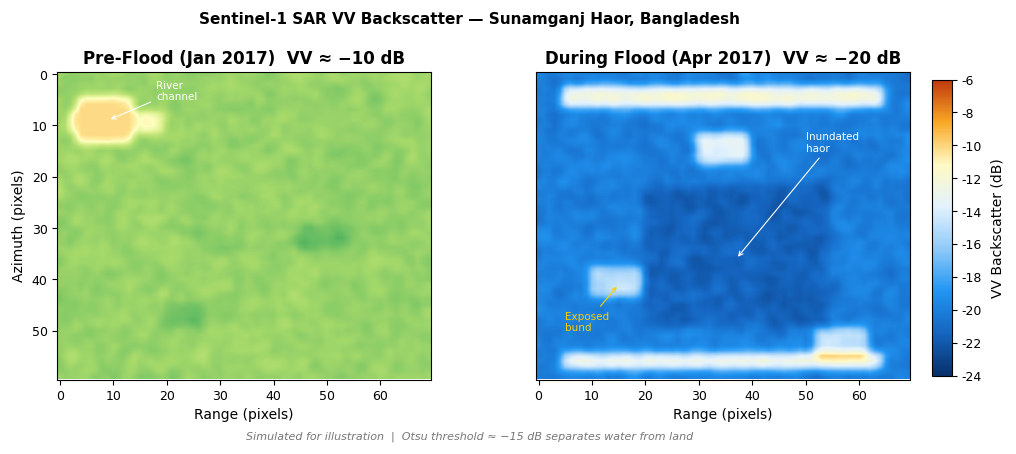
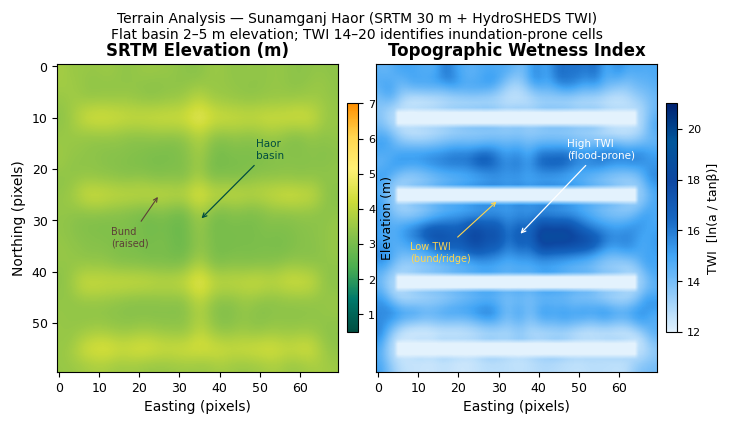

Recreate these plots in Python, in order.
"""
Generate 2 thesis figures:
  fig_sar_comparison.png  — simulated Sentinel-1 SAR (dry vs flood)
  fig_dem_twi.png         — simulated SRTM DEM + TWI
Output: thesis_screenshots/thesis_figures/
"""

import os
import numpy as np
import matplotlib
matplotlib.use("Agg")
import matplotlib.pyplot as plt
import matplotlib.colors as mcolors
from matplotlib.colors import LinearSegmentedColormap
from scipy.ndimage import gaussian_filter

OUT = r"C:\Users\Lenovo\HaorFloodAlert\thesis_screenshots\thesis_figures"
os.makedirs(OUT, exist_ok=True)

DPI        = 600
TITLE_SIZE = 12
AXIS_SIZE  = 10
TICK_SIZE  = 9

plt.rcParams.update({
    "font.family":    "DejaVu Sans",
    "axes.titlesize": TITLE_SIZE,
    "axes.labelsize": AXIS_SIZE,
    "xtick.labelsize": TICK_SIZE,
    "ytick.labelsize": TICK_SIZE,
    "savefig.dpi":    DPI,
    "savefig.bbox":   "tight",
    "savefig.pad_inches": 0.12,
})

np.random.seed(2017)

# ──────────────────────────────────────────────────────────────────────────────
# FIGURE 1 — SAR Comparison (Dry vs Flood)
# ──────────────────────────────────────────────────────────────────────────────
def fig_sar_comparison():
    rows, cols = 60, 70

    # ── Dry scene (Jan 2017) ─────────────────────────────────────────────────
    # Base: mostly -10 to -12 dB (dry land reflectance)
    dry = np.random.normal(-11.0, 0.7, (rows, cols))
    # Add smooth spatial structure (field patches)
    structure = gaussian_filter(np.random.randn(rows, cols), sigma=5) * 1.2
    dry = dry + structure
    # Small water body cluster (river channel, top-left)
    dry[5:14, 4:14] += -6.0
    dry[8:12, 2:20] += -4.0
    # Road/settlement brighter patches
    dry[30:35, 45:55] += 1.5
    dry[45:50, 20:28] += 1.2
    # Clamp to realistic SAR range
    dry = np.clip(gaussian_filter(dry, sigma=0.8), -17, -6)

    # ── Flood scene (Apr 2017) ───────────────────────────────────────────────
    flood = np.random.normal(-20.0, 0.9, (rows, cols))
    structure2 = gaussian_filter(np.random.randn(rows, cols), sigma=6) * 1.0
    flood = flood + structure2
    # Exposed islands / bunds (slightly higher backscatter)
    flood[12:18, 30:40] += 6.5
    flood[38:44, 10:20] += 5.0
    flood[50:56, 52:62] += 5.5
    # Deep water core (very low)
    flood[22:50, 20:55] += -1.5
    # Road/embankment (still bright)
    flood[3:7, 5:65]   += 8.0
    flood[55:58, 5:65]  += 7.5
    flood = np.clip(gaussian_filter(flood, sigma=0.8), -26, -8)

    # ── Plot ─────────────────────────────────────────────────────────────────
    fig, (ax_dry, ax_flood) = plt.subplots(1, 2, figsize=(11, 4),
                                           gridspec_kw={"wspace": 0.28})

    # Shared colorbar range for direct comparison
    vmin, vmax = -24, -6

    # Dry — warm palette (sandy/brown for land)
    cmap_sar = plt.cm.RdYlGn   # green=bright land, red=dark water
    im_dry = ax_dry.imshow(dry, cmap=cmap_sar, vmin=vmin, vmax=vmax,
                            interpolation="bilinear", aspect="auto")
    ax_dry.set_title("Pre-Flood (Jan 2017)  VV ≈ −10 dB",
                     fontsize=TITLE_SIZE, fontweight="bold", pad=6)
    ax_dry.set_xlabel("Range (pixels)", fontsize=AXIS_SIZE)
    ax_dry.set_ylabel("Azimuth (pixels)", fontsize=AXIS_SIZE)
    ax_dry.tick_params(labelsize=TICK_SIZE)

    # Flood — blue palette
    cmap_flood = LinearSegmentedColormap.from_list(
        "sar_flood",
        ["#08306B", "#1565C0", "#2196F3", "#90CAF9", "#E3F2FD",
         "#FFF9C4", "#F9A825", "#BF360C"],
        N=256
    )
    im_flood = ax_flood.imshow(flood, cmap=cmap_flood, vmin=vmin, vmax=vmax,
                                interpolation="bilinear", aspect="auto")
    ax_flood.set_title("During Flood (Apr 2017)  VV ≈ −20 dB",
                       fontsize=TITLE_SIZE, fontweight="bold", pad=6)
    ax_flood.set_xlabel("Range (pixels)", fontsize=AXIS_SIZE)
    ax_flood.set_yticks([])
    ax_flood.tick_params(labelsize=TICK_SIZE)

    # Shared colorbar (right side)
    cbar_ax = fig.add_axes([0.92, 0.12, 0.018, 0.74])
    sm = plt.cm.ScalarMappable(cmap=cmap_flood,
                                norm=mcolors.Normalize(vmin=vmin, vmax=vmax))
    sm.set_array([])
    cbar = fig.colorbar(sm, cax=cbar_ax)
    cbar.set_label("VV Backscatter (dB)", fontsize=AXIS_SIZE, labelpad=6)
    cbar.ax.tick_params(labelsize=TICK_SIZE)
    cbar.set_ticks([-24, -22, -20, -18, -16, -14, -12, -10, -8, -6])

    # Annotate key features
    ax_dry.annotate("River\nchannel", xy=(9, 9), xytext=(18, 5),
                    fontsize=7.5, color="white",
                    arrowprops=dict(arrowstyle="->", color="white", lw=0.8))
    ax_flood.annotate("Inundated\nhaor", xy=(37, 36), xytext=(50, 15),
                      fontsize=7.5, color="white",
                      arrowprops=dict(arrowstyle="->", color="white", lw=0.8))
    ax_flood.annotate("Exposed\nbund", xy=(15, 41), xytext=(5, 50),
                      fontsize=7.5, color="#FFCC02",
                      arrowprops=dict(arrowstyle="->", color="#FFCC02", lw=0.8))

    fig.suptitle(
        "Sentinel-1 SAR VV Backscatter — Sunamganj Haor, Bangladesh",
        fontsize=11, fontweight="bold", y=1.03
    )
    fig.text(0.5, -0.04,
             "Simulated for illustration  |  Otsu threshold ≈ −15 dB separates water from land",
             ha="center", fontsize=8, color="#777777", style="italic")

    path = os.path.join(OUT, "fig_sar_comparison.png")
    fig.savefig(path, dpi=DPI, bbox_inches="tight", pad_inches=0.12)
    plt.close(fig)
    print(f"Saved: {path}")


# ──────────────────────────────────────────────────────────────────────────────
# FIGURE 2 — DEM + TWI
# ──────────────────────────────────────────────────────────────────────────────
def fig_dem_twi():
    rows, cols = 60, 70

    # ── DEM: flat haor terrain 2–5 m ─────────────────────────────────────────
    # Base elevation ~3.5 m, very gentle undulation
    dem_base = np.random.normal(3.5, 0.35, (rows, cols))
    # Smooth large-scale bowl shape (haor basin lowest in centre)
    gy, gx = np.mgrid[0:rows, 0:cols]
    bowl = -0.6 * np.exp(-((gx - cols/2)**2 / (cols*0.4)**2 +
                            (gy - rows/2)**2 / (rows*0.4)**2))
    # Ridge / bund lines running E-W
    bund = np.zeros((rows, cols))
    for y_bund in [10, 25, 42, 55]:
        bund[y_bund-1:y_bund+2, 5:cols-5] = 1.4
    # Embankment N-S
    bund[5:rows-5, cols//2-1:cols//2+2] += 1.0
    dem = gaussian_filter(dem_base + bowl + bund, sigma=2.2)
    dem = np.clip(dem, 0.5, 7.0)

    # ── TWI: computed from simplified slope + area proxy ─────────────────────
    # TWI = ln(a / tan(beta)); flat terrain → very high TWI
    # Simulate: invert DEM gradient → basin centre high TWI
    # Add flow accumulation proxy (connected channels)
    grad_y, grad_x = np.gradient(dem)
    slope = np.sqrt(grad_x**2 + grad_y**2) + 1e-4   # avoid div0

    # Upslope accumulation proxy — higher in basin centre
    flow_acc = gaussian_filter(
        np.exp(-((gx - cols/2)**2 / (cols*0.25)**2 +
                 (gy - rows/2)**2 / (rows*0.22)**2)), sigma=3) * 60 + 5

    twi_raw = np.log(flow_acc / np.tan(slope + 1e-3))
    # Scale to realistic haor TWI range 12–21
    twi = 12 + (twi_raw - twi_raw.min()) / (twi_raw.max() - twi_raw.min()) * 9
    twi = gaussian_filter(twi, sigma=1.5)
    # Bunds have low TWI
    twi[9:12, 5:cols-5]    = np.clip(twi[9:12, 5:cols-5]  - 5, 12, 21)
    twi[24:27, 5:cols-5]   = np.clip(twi[24:27, 5:cols-5] - 5, 12, 21)
    twi[41:44, 5:cols-5]   = np.clip(twi[41:44, 5:cols-5] - 5, 12, 21)
    twi[54:57, 5:cols-5]   = np.clip(twi[54:57, 5:cols-5] - 5, 12, 21)

    # ── Plot ─────────────────────────────────────────────────────────────────
    fig, (ax_dem, ax_twi) = plt.subplots(1, 2, figsize=(8, 4),
                                          gridspec_kw={"wspace": 0.06})

    # DEM: green-yellow gradient (low = green wetland, high = yellow upland)
    cmap_dem = LinearSegmentedColormap.from_list(
        "dem_haor",
        ["#004D40", "#00796B", "#4CAF50", "#8BC34A", "#CDDC39",
         "#FFF176", "#FFD54F", "#FF8F00"],
        N=256
    )
    im_dem = ax_dem.imshow(dem, cmap=cmap_dem, vmin=0.5, vmax=7.0,
                            interpolation="bilinear", aspect="auto")
    ax_dem.set_title("SRTM Elevation (m)", fontsize=TITLE_SIZE,
                     fontweight="bold", pad=6)
    ax_dem.set_xlabel("Easting (pixels)", fontsize=AXIS_SIZE)
    ax_dem.set_ylabel("Northing (pixels)", fontsize=AXIS_SIZE)
    ax_dem.tick_params(labelsize=TICK_SIZE)

    cbar1 = fig.colorbar(im_dem, ax=ax_dem, fraction=0.038, pad=0.03)
    cbar1.set_label("Elevation (m)", fontsize=AXIS_SIZE - 1)
    cbar1.set_ticks([1, 2, 3, 4, 5, 6, 7])
    cbar1.ax.tick_params(labelsize=TICK_SIZE - 1)

    # Annotate
    ax_dem.annotate("Haor\nbasin", xy=(cols//2, rows//2),
                    xytext=(cols//2 + 14, rows//2 - 12),
                    fontsize=7.5, color="#004D40",
                    arrowprops=dict(arrowstyle="->", color="#004D40", lw=0.9))
    ax_dem.annotate("Bund\n(raised)", xy=(cols//2 - 10, 25),
                    xytext=(cols//2 - 22, 35),
                    fontsize=7, color="#5D4037",
                    arrowprops=dict(arrowstyle="->", color="#5D4037", lw=0.8))

    # TWI: blue gradient (high = more likely to flood)
    cmap_twi = LinearSegmentedColormap.from_list(
        "twi_blue",
        ["#E3F2FD", "#90CAF9", "#42A5F5", "#1565C0", "#0D47A1", "#01579B",
         "#002171"],
        N=256
    )
    im_twi = ax_twi.imshow(twi, cmap=cmap_twi, vmin=12, vmax=21,
                            interpolation="bilinear", aspect="auto")
    ax_twi.set_title("Topographic Wetness Index", fontsize=TITLE_SIZE,
                     fontweight="bold", pad=6)
    ax_twi.set_xlabel("Easting (pixels)", fontsize=AXIS_SIZE)
    ax_twi.set_yticks([])
    ax_twi.tick_params(labelsize=TICK_SIZE)

    cbar2 = fig.colorbar(im_twi, ax=ax_twi, fraction=0.038, pad=0.03)
    cbar2.set_label("TWI  [ln(a / tanβ)]", fontsize=AXIS_SIZE - 1)
    cbar2.set_ticks([12, 14, 16, 18, 20])
    cbar2.ax.tick_params(labelsize=TICK_SIZE - 1)

    # Annotate
    ax_twi.annotate("High TWI\n(flood-prone)", xy=(cols//2, rows//2 + 3),
                    xytext=(cols//2 + 12, rows//2 - 12),
                    fontsize=7.5, color="white",
                    arrowprops=dict(arrowstyle="->", color="white", lw=0.9))
    ax_twi.annotate("Low TWI\n(bund/ridge)", xy=(cols//2 - 5, 26),
                    xytext=(8, 38),
                    fontsize=7, color="#FFD54F",
                    arrowprops=dict(arrowstyle="->", color="#FFD54F", lw=0.8))

    fig.suptitle(
        "Terrain Analysis — Sunamganj Haor (SRTM 30 m + HydroSHEDS TWI)\n"
        "Flat basin 2–5 m elevation; TWI 14–20 identifies inundation-prone cells",
        fontsize=10, y=1.01
    )

    path = os.path.join(OUT, "fig_dem_twi.png")
    fig.savefig(path, dpi=DPI, bbox_inches="tight", pad_inches=0.12)
    plt.close(fig)
    print(f"Saved: {path}")


# ──────────────────────────────────────────────────────────────────────────────
if __name__ == "__main__":
    print(f"Output: {OUT}\n")
    for name, fn in [("fig_sar_comparison", fig_sar_comparison),
                     ("fig_dem_twi",        fig_dem_twi)]:
        try:
            fn()
        except Exception as e:
            import traceback
            print(f"ERROR in {name}: {e}")
            traceback.print_exc()
    print("\nDone.")
